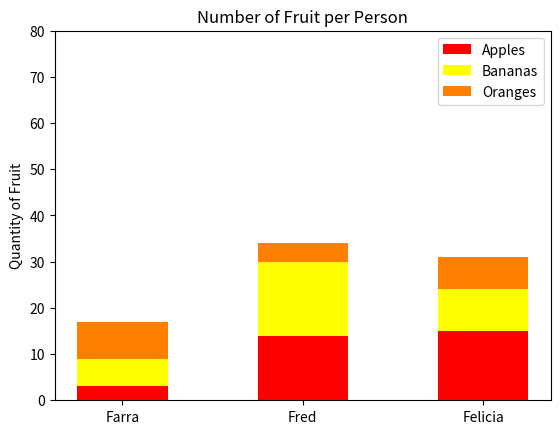

Write the Python code that produced this figure.
#!/usr/bin/env python3
import numpy as np
import matplotlib.pyplot as plt

np.random.seed(5)
fruit = np.random.randint(0, 20, (4,3))
fruits = ['Apples', 'Bananas', 'Oranges', 'Peaches']
colors = ['red', 'yellow', '#ff8000', '#ffe5b4']
x = [ "Farra", "Fred", "Felicia"]

apples = fruit[0]
bananas = fruit[1]
oranges = fruit[2]
peaches = fruit[3]


plt.bar(x, apples, color=colors[0], width=0.5, label=fruits[0])
plt.bar(x, bananas, bottom=apples, color=colors[1], width=0.5, label=fruits[1])
plt.bar(x, oranges, bottom=apples + bananas, color=colors[2], width=0.5, label=fruits[2])

# Set y-axis limits and ticks
plt.ylim(0, 80)
plt.yticks(np.arange(0, 81, 10))
# titles
plt.title("Number of Fruit per Person")
plt.legend(fruits, loc="upper right")
plt.ylabel("Quantity of Fruit")
plt.legend()
plt.show()